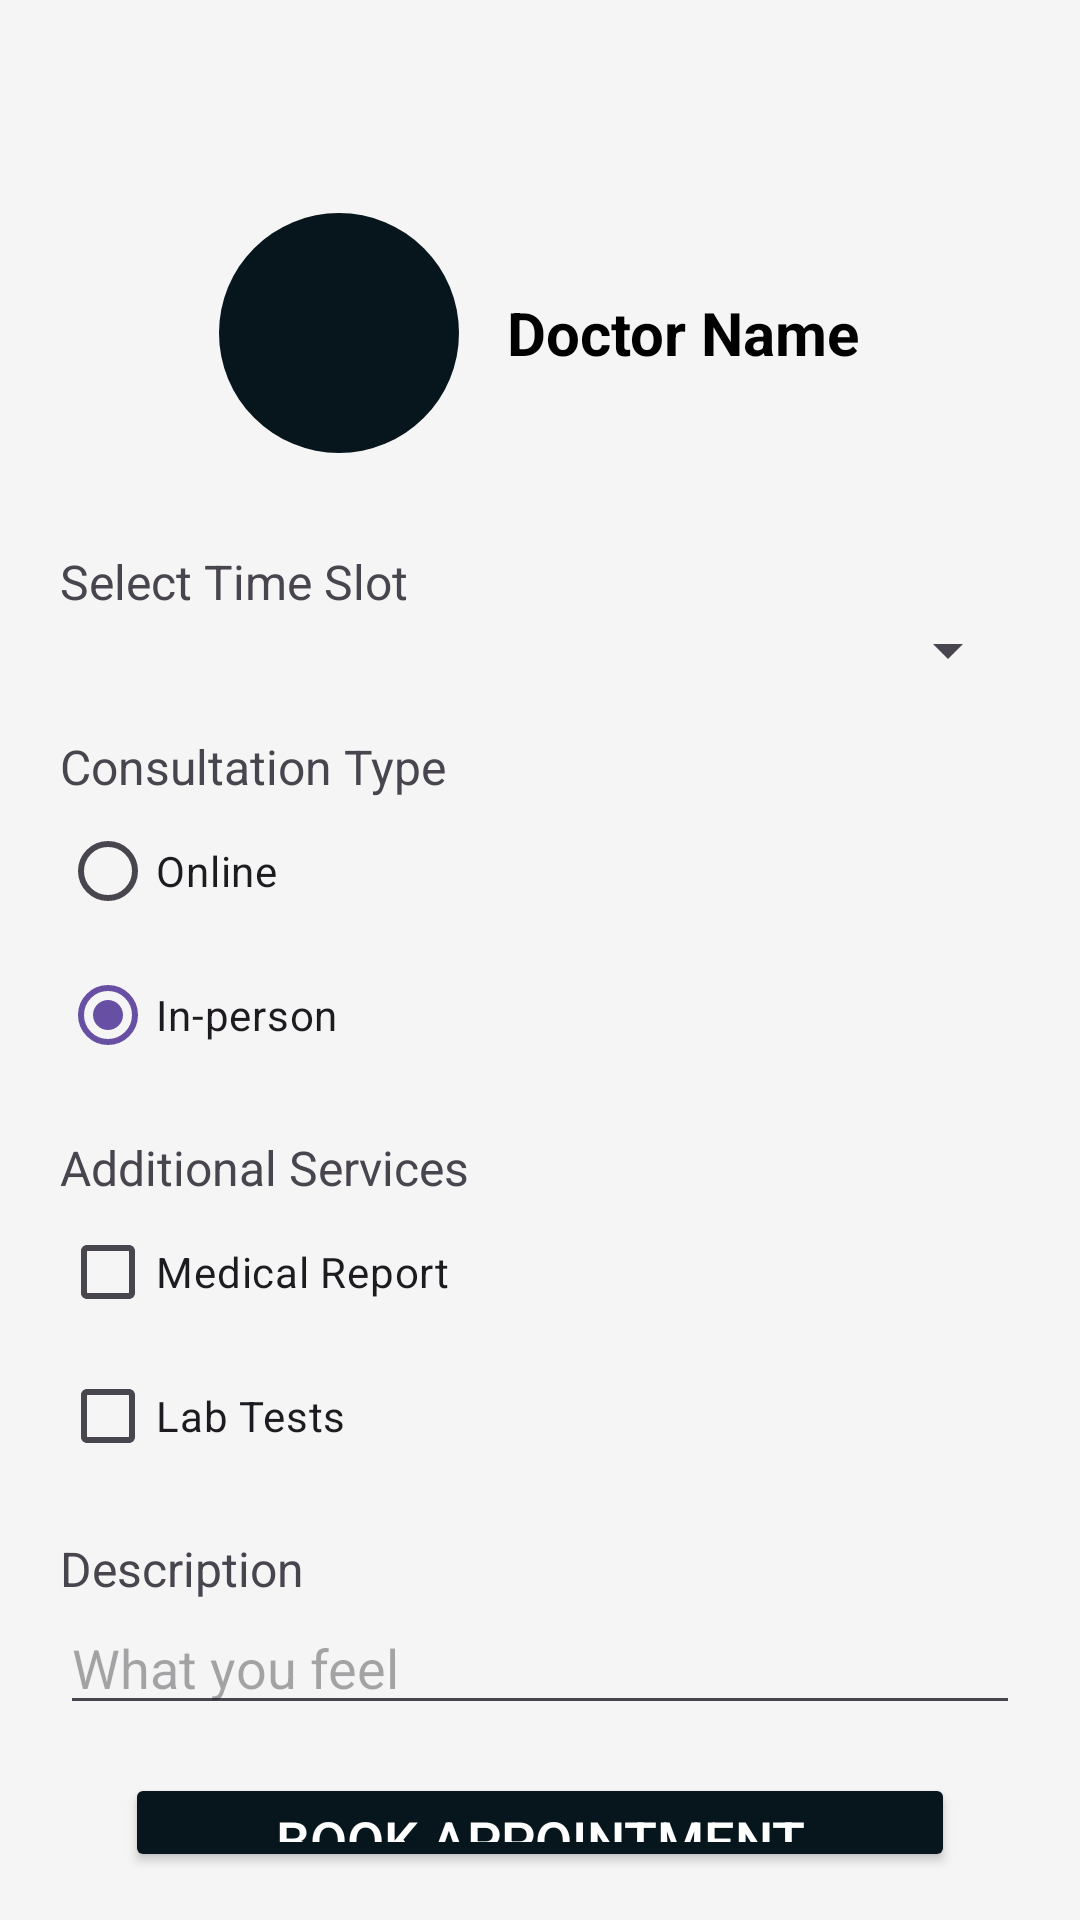

Here is an Android app screen rendered from its layout file. Give the layout XML and the strings, colors and styles it references.
<!-- AndroidManifest.xml: application theme Theme.DocH -->
<!-- res/layout/activity_book_appointment.xml -->
<?xml version="1.0" encoding="utf-8"?>
<LinearLayout xmlns:android="http://schemas.android.com/apk/res/android"

    android:id="@+id/main"
    android:layout_width="match_parent"
    android:layout_height="match_parent"
    android:background="@color/background"
    android:orientation="vertical">

    <LinearLayout
        android:layout_width="match_parent"
        android:layout_height="match_parent"
        android:layout_marginStart="20dp"
        android:layout_marginEnd="20dp"
        android:orientation="vertical">


        <LinearLayout
            android:layout_width="match_parent"
            android:layout_height="wrap_content"
            android:orientation="horizontal">

            <ImageButton
                android:id="@+id/appointment_back_btn"
                android:layout_width="30dp"
                android:layout_height="30dp"
                android:layout_marginTop="20dp"
                android:layout_marginBottom="5dp"
                android:background="@color/background"
                android:contentDescription="@string/back_btn"
                android:padding="1dp"
                android:scaleType="centerCrop"
                android:src="@drawable/back_arrow" />
        </LinearLayout>

        <LinearLayout
            android:layout_width="match_parent"
            android:layout_height="wrap_content"
            android:gravity="center"
            android:orientation="horizontal"
            android:padding="16dp">

            <ImageView
                android:id="@+id/appointment_doctor_photo"
                android:layout_width="80dp"
                android:layout_height="80dp"
                android:layout_marginEnd="16dp"
                android:background="@drawable/circle_background"
                android:padding="10dp"
                android:scaleType="centerCrop"
                android:src="@drawable/doctor" />

            <TextView
                android:id="@+id/appointment_doctor_name"
                android:layout_width="wrap_content"
                android:layout_height="wrap_content"
                android:layout_gravity="center_vertical"
                android:text="@string/doctor_name"
                android:textColor="#000"
                android:textSize="20sp"
                android:textStyle="bold" />
        </LinearLayout>

        <TextView
            android:layout_width="wrap_content"
            android:layout_height="wrap_content"
            android:layout_marginTop="16dp"
            android:text="@string/select_time_slot"
            android:textSize="16sp" />

        <Spinner
            android:id="@+id/appointment_time_slot_spinner"
            android:layout_width="match_parent"
            android:layout_height="wrap_content"
            android:spinnerMode="dropdown" />

        <TextView
            android:layout_width="wrap_content"
            android:layout_height="wrap_content"
            android:layout_marginTop="16dp"
            android:text="@string/consultation_type"
            android:textSize="16sp" />

        <RadioGroup
            android:id="@+id/appointment_consultation_type_group"
            android:layout_width="match_parent"
            android:layout_height="wrap_content">

            <RadioButton
                android:id="@+id/appointment_consultation_online"
                android:layout_width="wrap_content"
                android:layout_height="wrap_content"
                android:text="@string/online" />

            <RadioButton
                android:id="@+id/appointment_consultation_in_person"
                android:layout_width="wrap_content"
                android:layout_height="wrap_content"
                android:checked="true"
                android:enabled="true"
                android:text="@string/in_person" />
        </RadioGroup>

        <TextView
            android:layout_width="wrap_content"
            android:layout_height="wrap_content"
            android:layout_marginTop="16dp"
            android:text="@string/additional_services"
            android:textSize="16sp" />

        <CheckBox
            android:id="@+id/appointment_service_medical_report"
            android:layout_width="wrap_content"
            android:layout_height="wrap_content"
            android:text="@string/medical_report" />

        <CheckBox
            android:id="@+id/appointment_service_lab_tests"
            android:layout_width="wrap_content"
            android:layout_height="wrap_content"
            android:text="@string/lab_tests" />

        <TextView
            android:layout_width="wrap_content"
            android:layout_height="wrap_content"
            android:layout_marginTop="16dp"
            android:text="@string/description"
            android:textSize="16sp" />

        <EditText
            android:id="@+id/appointment_patient_description"
            android:layout_width="match_parent"
            android:layout_height="wrap_content"
            android:hint="@string/what_you_feel" />

        <Button
            android:id="@+id/appointment_book_btn"
            android:layout_width="wrap_content"
            android:layout_height="wrap_content"
            android:layout_gravity="center"
            android:layout_marginTop="16dp"
            android:layout_marginBottom="16dp"
            android:backgroundTint="@color/Primary"
            android:paddingStart="50dp"
            android:paddingEnd="50dp"
            android:text="@string/book_appointment"
            android:textColor="@android:color/white"
            android:textSize="18sp" />
    </LinearLayout>
</LinearLayout>
<!-- resources referenced by this layout -->
<resources>
  <color name="Primary">#FF06161C</color>
  <color name="background">#F5F5F5</color>
  <!-- drawable circle_background (drawable) -->
  <?xml version="1.0" encoding="utf-8"?>
  <shape xmlns:android="http://schemas.android.com/apk/res/android"
      android:shape="oval">
      <solid android:color="@color/Primary" /> 
  </shape>
  <string name="additional_services">Additional Services</string>
  <string name="back_btn">back</string>
  <string name="book_appointment">Book Appointment</string>
  <string name="consultation_type">Consultation Type</string>
  <string name="description">Description</string>
  <string name="doctor_name">Doctor Name</string>
  <string name="in_person">In-person</string>
  <string name="lab_tests">Lab Tests</string>
  <string name="medical_report">Medical Report</string>
  <string name="online">Online</string>
  <string name="select_time_slot">Select Time Slot</string>
  <string name="what_you_feel">What you feel</string>
  <style name="Theme.DocH" parent="Base.Theme.DocH" />
  <style name="Base.Theme.DocH" parent="Theme.Material3.DayNight.NoActionBar">
          
          
      </style>
</resources>
